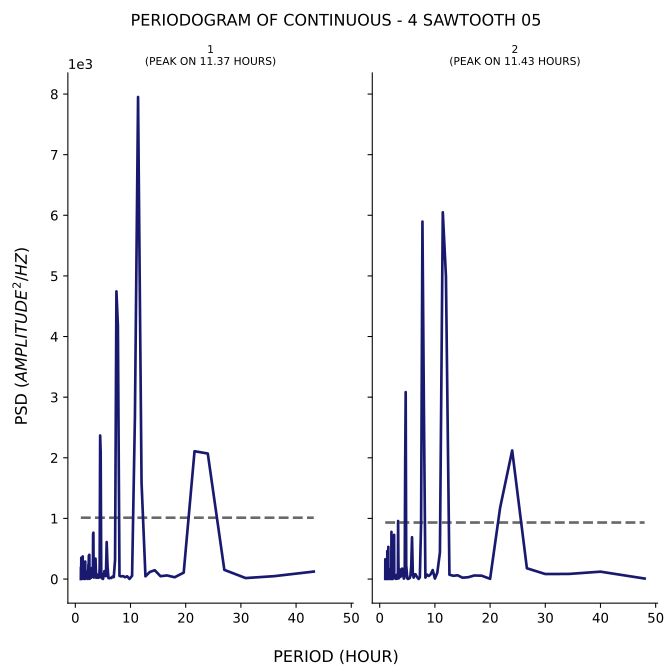

The data file committed next to this chart (first rows):
test, period, psd
1, 43.2, 123.1
1, 36.0, 47.41
1, 30.86, 16.27
1, 27.0, 151.3
1, 24.0, 2071
1, 21.6, 2108
1, 19.64, 105.7
1, 18.0, 29.63
1, 16.62, 59.51
1, 15.43, 47.28
1, 14.4, 145.2
1, 13.5, 116.9
1, 12.71, 44.98
1, 12.0, 1591
1, 11.37, 7951
1, 10.8, 2681
1, 10.29, 53.53
1, 9.818, 2.045
1, 9.391, 45.27
1, 9.0, 30.85
1, 8.64, 49.17
1, 8.308, 43
1, 8.0, 53.2
1, 7.714, 4179
1, 7.448, 4745
1, 7.2, 315.4
1, 6.968, 31.78
1, 6.75, 41.25
1, 6.545, 18.41
1, 6.353, 19.24
1, 6.171, 13.5
1, 6.0, 16.12
1, 5.838, 209.3
1, 5.684, 609.9
1, 5.538, 47.24
1, 5.4, 126.9
1, 5.268, 130.6
1, 5.143, 57.32
1, 5.023, 1.675
1, 4.909, 17.32
1, 4.8, 12.54
1, 4.696, 110.3
1, 4.596, 2084
1, 4.5, 2367
1, 4.408, 180.5
1, 4.32, 26.15
1, 4.235, 25.74
1, 4.154, 20.11
1, 4.075, 25.8
1, 4.0, 23.48
1, 3.927, 47.89
1, 3.857, 82.7
1, 3.789, 21.36
1, 3.724, 142.9
1, 3.661, 337
1, 3.6, 272.7
1, 3.541, 127.6
1, 3.484, 62.09
1, 3.429, 61.3
1, 3.375, 24.73
... 388 more rows
